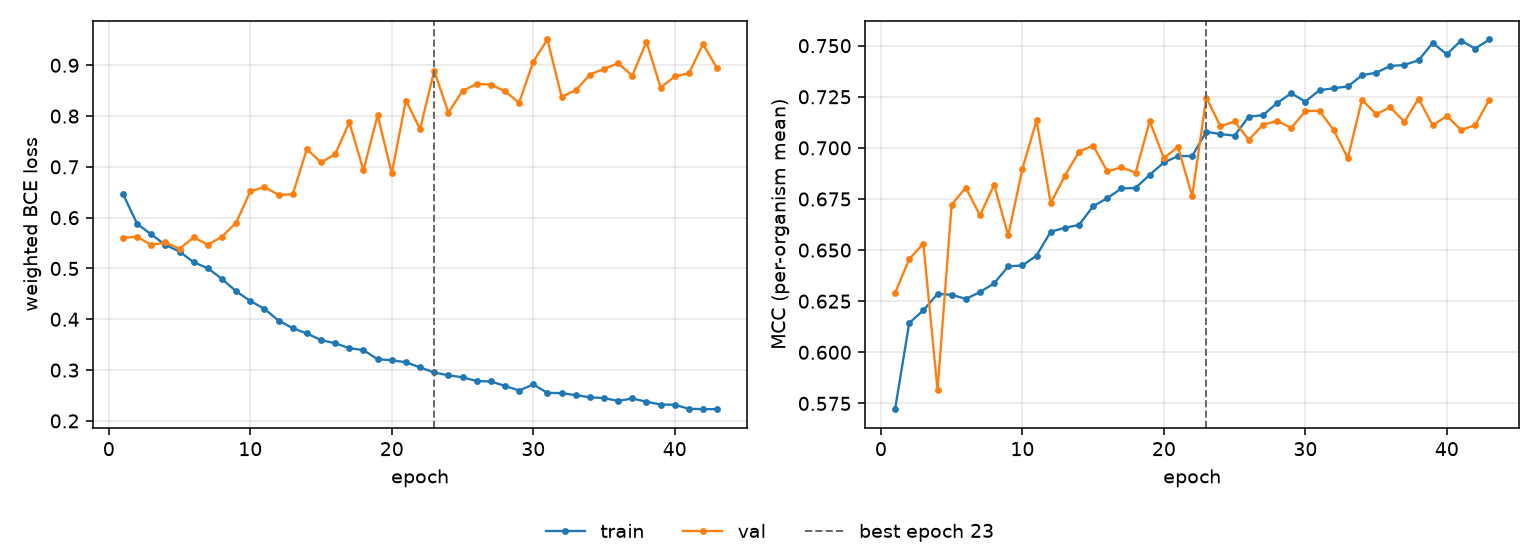

The table this chart was drawn from, first rows:
epoch, tr_loss, vl_loss, tr_mcc, vl_mcc, is_best
1, 0.6466, 0.5604, 0.5722, 0.629, False
2, 0.588, 0.5626, 0.6143, 0.6456, False
3, 0.567, 0.5462, 0.6205, 0.6532, False
4, 0.5463, 0.5512, 0.6286, 0.5816, False
5, 0.5333, 0.5389, 0.6281, 0.6722, False
6, 0.5121, 0.5612, 0.6261, 0.6805, False
7, 0.5005, 0.5469, 0.6295, 0.667, False
8, 0.4794, 0.5626, 0.6337, 0.6819, False
9, 0.4551, 0.5904, 0.642, 0.6572, False
10, 0.436, 0.6517, 0.6425, 0.6898, False
11, 0.4205, 0.6603, 0.6473, 0.7134, False
12, 0.3974, 0.6449, 0.659, 0.6729, False
13, 0.3824, 0.6461, 0.6609, 0.6863, False
14, 0.3721, 0.735, 0.6623, 0.6981, False
15, 0.3591, 0.7086, 0.6715, 0.7012, False
16, 0.3528, 0.7251, 0.6754, 0.6885, False
17, 0.3431, 0.7876, 0.6801, 0.6905, False
18, 0.3393, 0.6933, 0.6804, 0.6878, False
19, 0.3213, 0.8016, 0.6868, 0.713, False
20, 0.3194, 0.6873, 0.6929, 0.695, False
21, 0.3154, 0.8305, 0.696, 0.7005, False
22, 0.3053, 0.7744, 0.696, 0.6764, False
23, 0.2953, 0.8892, 0.7079, 0.7246, True
24, 0.2897, 0.8069, 0.7067, 0.7105, False
25, 0.2858, 0.8494, 0.706, 0.7129, False
26, 0.2784, 0.8635, 0.7153, 0.7039, False
27, 0.2776, 0.8618, 0.716, 0.7113, False
28, 0.2689, 0.8491, 0.7219, 0.7132, False
29, 0.2598, 0.8261, 0.7267, 0.7097, False
30, 0.2718, 0.907, 0.7226, 0.718, False
31, 0.2552, 0.9507, 0.7282, 0.7181, False
32, 0.2547, 0.8385, 0.7292, 0.7087, False
33, 0.2507, 0.8504, 0.73, 0.6949, False
34, 0.2465, 0.8818, 0.7355, 0.7235, False
35, 0.2449, 0.893, 0.7368, 0.7165, False
36, 0.2393, 0.9038, 0.74, 0.7199, False
37, 0.2441, 0.8794, 0.7406, 0.7127, False
38, 0.2377, 0.9464, 0.7429, 0.7241, False
39, 0.2323, 0.8562, 0.7513, 0.711, False
40, 0.2318, 0.878, 0.7458, 0.7156, False
41, 0.2237, 0.8843, 0.7525, 0.7089, False
42, 0.2233, 0.9416, 0.7485, 0.711, False
43, 0.223, 0.8938, 0.753, 0.7236, False
